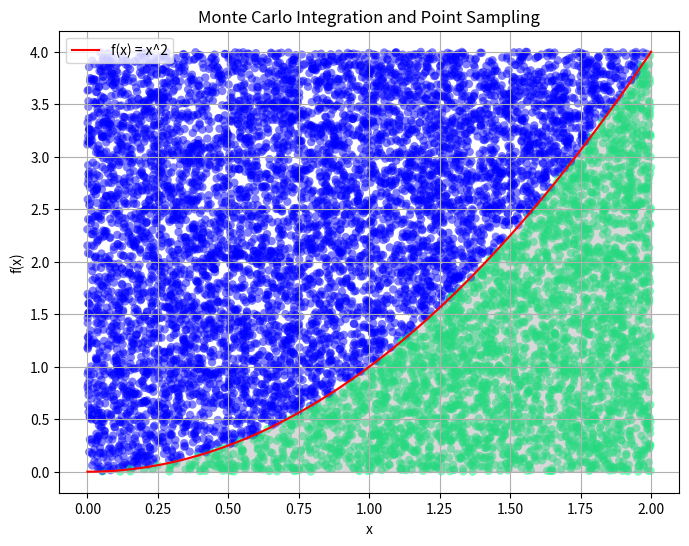

Write the Python code that produced this figure.
import numpy as np
import scipy.integrate as spi
import matplotlib.pyplot as plt

# Function definition
def f(x):
    return x ** 2

# Integration bounds
a = 0
b = 2
max_f = f(b)  # The maximum value of f(x) in the range [a, b]

# Number of random points
N = 10000

# Generate random points
x_random = np.random.uniform(a, b, N)
y_random = np.random.uniform(0, max_f, N)

# Check how many points fall below the function curve
under_curve = y_random < f(x_random)
estimate = np.sum(under_curve) / N * (b - a) * max_f

# Using scipy's quad function for comparison
actual_integral, error = spi.quad(f, a, b)

# Plotting the function and the points
plt.figure(figsize=(8, 6))
x = np.linspace(a, b, 1000)
plt.plot(x, f(x), 'r', label='f(x) = x^2')
plt.scatter(x_random, y_random, c=under_curve, cmap='winter', alpha=0.5, edgecolor='none')
plt.fill_between(x, f(x), color='gray', alpha=0.3)
plt.title('Monte Carlo Integration and Point Sampling')
plt.legend()
plt.grid(True)
plt.xlabel('x')
plt.ylabel('f(x)')
plt.show()

# Printing the results
print(f"Monte Carlo Estimate of Integral: {estimate}")
print(f"Actual Integral (using quad): {actual_integral}")
print(f"Error in Estimate: {abs(estimate - actual_integral)}")